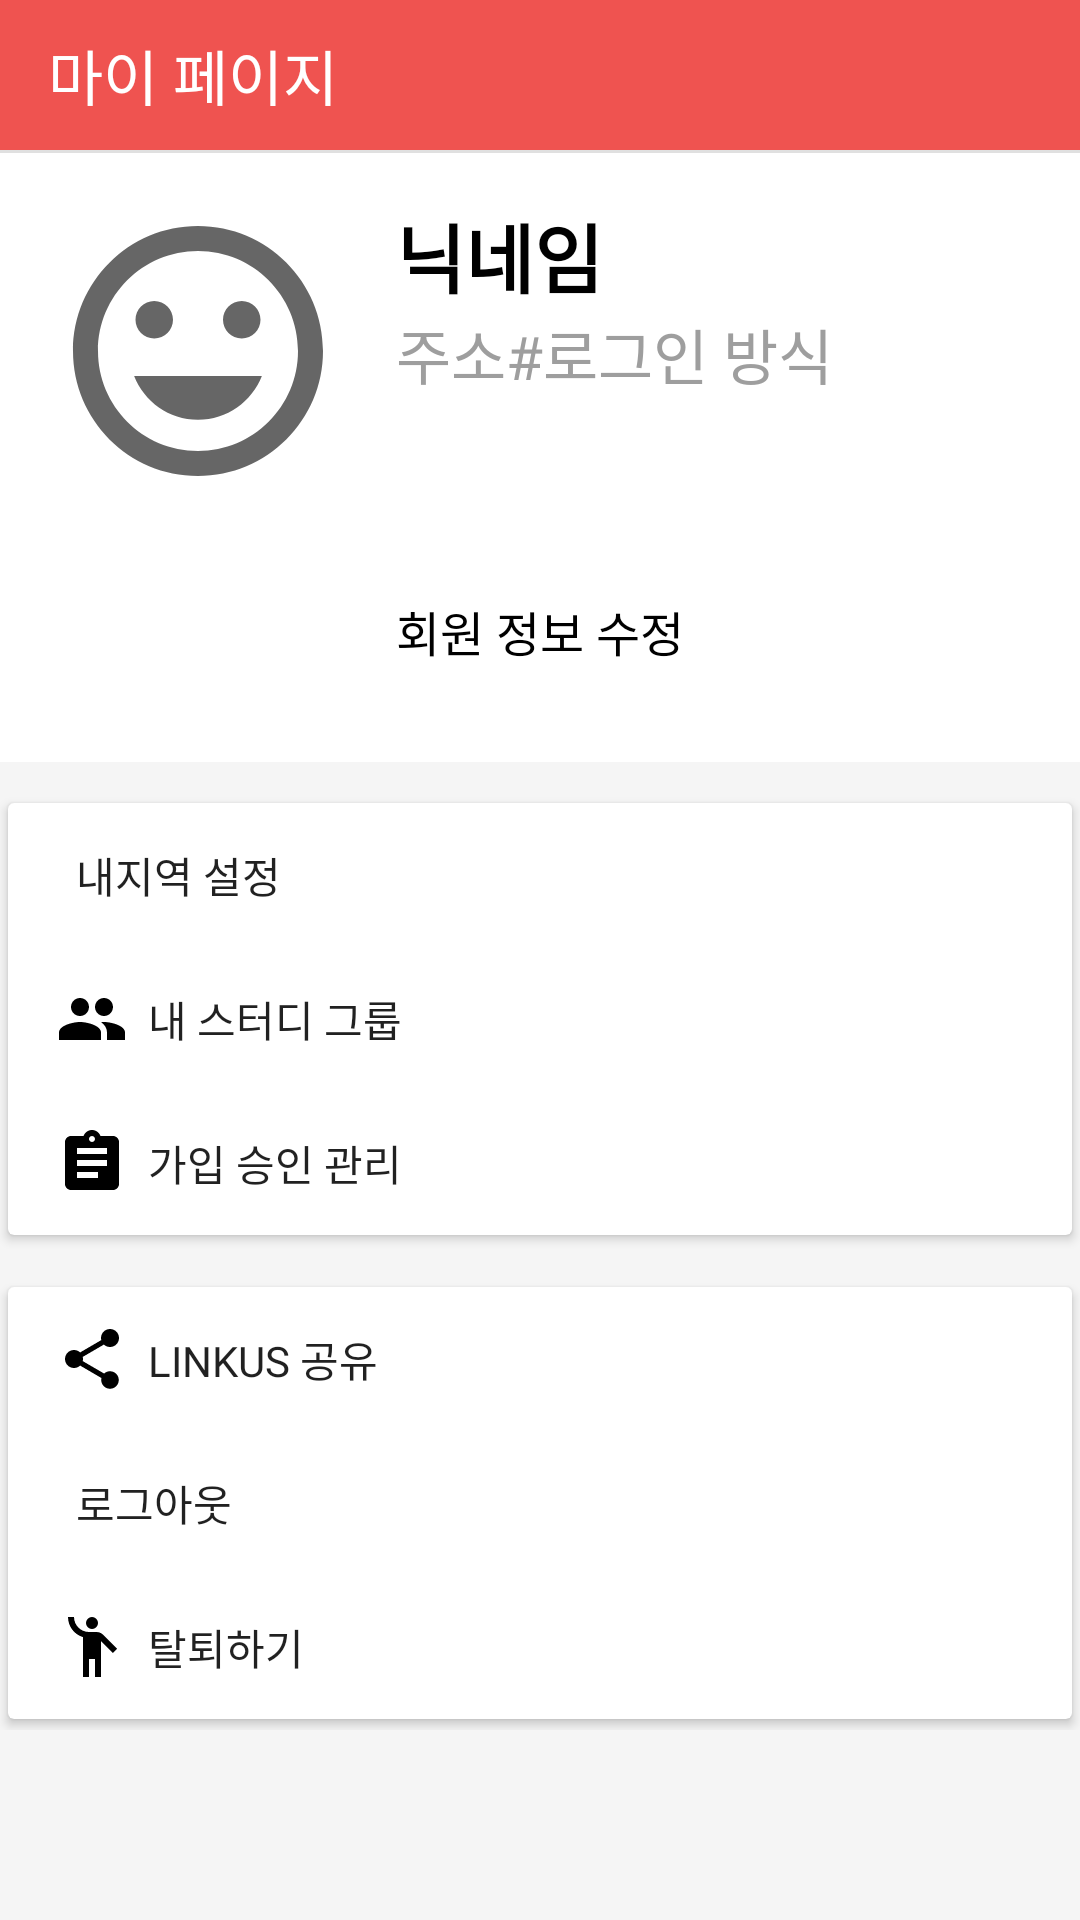

Reconstruct the res/layout file that produces this screen, plus the resources it refers to.
<!-- AndroidManifest.xml: application theme AppTheme -->
<!-- res/layout/fragment_my_page.xml -->
<?xml version="1.0" encoding="utf-8"?>
<ScrollView xmlns:android="http://schemas.android.com/apk/res/android"
    xmlns:tools="http://schemas.android.com/tools"
    android:layout_width="match_parent"
    android:layout_height="match_parent"
    xmlns:app="http://schemas.android.com/apk/res-auto"
    android:background="@color/gray100"
    android:id="@+id/my"
    tools:context=".view.fragment.MyPageFragment">
    <LinearLayout
        android:layout_width="match_parent"
        android:layout_height="match_parent"
        android:orientation="vertical">
        <LinearLayout
            android:layout_width="match_parent"
            android:layout_height="wrap_content"
            android:background="@color/white"
            android:orientation="vertical">
            <RelativeLayout
                android:layout_width="match_parent"
                android:layout_height="wrap_content">
                <androidx.appcompat.widget.Toolbar
                    android:id="@+id/toolbar"
                    android:layout_width="match_parent"
                    android:layout_height="50dp"
                    android:background="@color/red400">
                    <TextView
                        android:layout_width="wrap_content"
                        android:layout_height="wrap_content"
                        android:fontFamily="@font/nanum_square_ac_l"
                        android:text="마이 페이지"
                        android:textColor="@color/white"
                        android:textSize="20dp" />
                </androidx.appcompat.widget.Toolbar>
                <View
                    android:id="@+id/toolbar_div"
                    android:layout_width="match_parent"
                    android:layout_height="1dp"
                    android:layout_below="@+id/toolbar"
                    android:background="@color/gray300" />
            </RelativeLayout>
            <RelativeLayout
                android:layout_width="match_parent"
                android:layout_height="wrap_content"
                android:layout_margin="16dp"
                >
                <ImageView
                    android:id="@+id/profile_picture"
                    android:layout_width="100dp"
                    android:layout_height="100dp"
                    android:src="@drawable/baseline_profile_picture"
                    />
                <TextView
                    android:id="@+id/nickname_tv"
                    android:layout_width="wrap_content"
                    android:layout_height="wrap_content"
                    android:fontFamily="@font/nanum_barun_gothic"
                    android:text="닉네임"
                    android:textColor="@color/black"
                    android:textSize="25dp"
                    android:textStyle="bold"
                    android:layout_toRightOf="@+id/profile_picture"
                    android:layout_marginLeft="16dp"
                    />
                <LinearLayout
                    android:layout_width="wrap_content"
                    android:layout_height="wrap_content"
                    android:layout_below="@+id/nickname_tv"
                    android:layout_toRightOf="@+id/profile_picture"
                    android:orientation="horizontal"
                    android:layout_marginLeft="16dp"
                    >
                    <TextView
                        android:id="@+id/address_tv"
                        android:layout_width="wrap_content"
                        android:layout_height="wrap_content"
                        android:text="주소"
                        android:fontFamily="@font/nanum_barun_gothic"
                        android:textColor="@color/gray500"
                        android:textSize="20dp"
                        />
                    <TextView
                        android:layout_width="wrap_content"
                        android:layout_height="wrap_content"
                        android:text="#"
                        android:fontFamily="@font/nanum_barun_gothic"
                        android:textColor="@color/gray500"
                        android:textSize="20dp"/>
                    <TextView
                        android:id="@+id/method_tv"
                        android:layout_width="wrap_content"
                        android:layout_height="wrap_content"
                        android:text="로그인 방식"
                        android:textColor="@color/gray500"
                        android:fontFamily="@font/nanum_barun_gothic"
                        android:textSize="20dp"/>
                </LinearLayout>
            </RelativeLayout>
            <Button
                android:id="@+id/update_info"
                android:layout_width="match_parent"
                android:layout_height="55dp"
                android:layout_marginLeft="16dp"
                android:layout_marginRight="16dp"
                android:layout_marginBottom="16dp"
                android:background="@drawable/button_background2"
                android:fontFamily="@font/nanum_barun_gothic"
                android:text="회원 정보 수정"
                android:textColor="@color/black"
                style="?android:attr/borderlessButtonStyle"
                android:textSize="16dp" />
        </LinearLayout>
        <androidx.cardview.widget.CardView
            android:layout_width="match_parent"
            android:layout_height="wrap_content"
            android:layout_marginTop="10dp"
            android:layout_marginBottom="10dp"
            app:cardBackgroundColor="@color/white"
            app:cardUseCompatPadding="true"
            >
            <RelativeLayout
                android:layout_width="match_parent"
                android:layout_height="wrap_content"
                android:layout_marginLeft="16dp"
                >
                <Button
                    android:id="@+id/my_address"
                    android:layout_width="match_parent"
                    android:layout_height="wrap_content"
                    android:text="  내지역 설정"
                    android:gravity="left|center"
                    android:background="@color/transparent"
                    android:fontFamily="@font/nanum_barun_gothic"
                    android:drawableLeft="@drawable/baseline_location_on_24"
                    />
                <Button
                    android:id="@+id/my_study"
                    android:layout_width="match_parent"
                    android:layout_height="wrap_content"
                    android:text="  내 스터디 그룹"
                    android:gravity="left|center"
                    android:background="@color/transparent"
                    android:fontFamily="@font/nanum_barun_gothic"
                    android:drawableLeft="@drawable/group_foreground"
                    android:layout_below="@+id/my_address"
                    />
                <Button
                    android:id="@+id/sign_access"
                    android:layout_width="match_parent"
                    android:layout_height="wrap_content"
                    android:text="  가입 승인 관리"
                    android:gravity="left|center"
                    android:background="@color/transparent"
                    android:fontFamily="@font/nanum_barun_gothic"
                    android:drawableLeft="@drawable/management_foreground"
                    android:layout_below="@+id/my_study"
                    />
            </RelativeLayout>
        </androidx.cardview.widget.CardView>
        <androidx.cardview.widget.CardView
            android:layout_width="match_parent"
            android:layout_height="wrap_content"
            app:cardBackgroundColor="@color/white"
            app:cardUseCompatPadding="true"
            >
            <RelativeLayout
                android:layout_width="match_parent"
                android:layout_height="wrap_content"
                android:layout_marginLeft="16dp"
                >
                <Button
                    android:id="@+id/share_app"
                    android:layout_width="match_parent"
                    android:layout_height="wrap_content"
                    android:text="  LinkUs 공유"
                    android:gravity="left|center"
                    android:background="@color/transparent"
                    android:fontFamily="@font/nanum_barun_gothic"
                    android:drawableLeft="@drawable/shared_foreground"
                    />
                <Button
                    android:id="@+id/mypage_logout"
                    android:layout_width="match_parent"
                    android:layout_height="wrap_content"
                    android:text="  로그아웃"
                    android:gravity="left|center"
                    android:background="@color/transparent"
                    android:fontFamily="@font/nanum_barun_gothic"
                    android:drawableLeft="@drawable/baseline_logout_24"
                    android:layout_below="@+id/share_app"
                    />
                <Button
                    android:id="@+id/withdraw_app"
                    android:layout_width="match_parent"
                    android:layout_height="wrap_content"
                    android:text="  탈퇴하기"
                    android:gravity="left|center"
                    android:background="@color/transparent"
                    android:fontFamily="@font/nanum_barun_gothic"
                    android:drawableLeft="@drawable/retire_foreground"
                    android:layout_below="@+id/mypage_logout"
                    />
            </RelativeLayout>
        </androidx.cardview.widget.CardView>
    </LinearLayout>
</ScrollView>
<!-- resources referenced by this layout -->
<resources>
  <color name="black">#000000</color>
  <color name="gray100">#F5F5F5</color>
  <color name="gray300">#E0E0E0</color>
  <color name="gray500">#9E9E9E</color>
  <color name="red400">#EF5350</color>
  <color name="transparent">#00000000</color>
  <color name="white">#ffffff</color>
  <!-- drawable group_foreground (drawable) -->
  <vector xmlns:android="http://schemas.android.com/apk/res/android"
      android:width="24dp"
      android:height="24dp"
      android:viewportWidth="24"
      android:viewportHeight="24"
      android:tint="@color/black">
      <path
          android:fillColor="@android:color/white"
          android:pathData="M16,11c1.66,0 2.99,-1.34 2.99,-3S17.66,5 16,5c-1.66,0 -3,1.34 -3,3s1.34,3 3,3zM8,11c1.66,0 2.99,-1.34 2.99,-3S9.66,5 8,5C6.34,5 5,6.34 5,8s1.34,3 3,3zM8,13c-2.33,0 -7,1.17 -7,3.5L1,19h14v-2.5c0,-2.33 -4.67,-3.5 -7,-3.5zM16,13c-0.29,0 -0.62,0.02 -0.97,0.05 1.16,0.84 1.97,1.97 1.97,3.45L17,19h6v-2.5c0,-2.33 -4.67,-3.5 -7,-3.5z"/>
  </vector>
  <!-- drawable management_foreground (drawable) -->
  <vector xmlns:android="http://schemas.android.com/apk/res/android"
      android:width="24dp"
      android:height="24dp"
      android:viewportWidth="24"
      android:viewportHeight="24"
      android:tint="@color/black">
      <path
          android:fillColor="@android:color/white"
          android:pathData="M19,3h-4.18C14.4,1.84 13.3,1 12,1c-1.3,0 -2.4,0.84 -2.82,2L5,3c-1.1,0 -2,0.9 -2,2v14c0,1.1 0.9,2 2,2h14c1.1,0 2,-0.9 2,-2L21,5c0,-1.1 -0.9,-2 -2,-2zM12,3c0.55,0 1,0.45 1,1s-0.45,1 -1,1 -1,-0.45 -1,-1 0.45,-1 1,-1zM14,17L7,17v-2h7v2zM17,13L7,13v-2h10v2zM17,9L7,9L7,7h10v2z"/>
  </vector>
  <!-- drawable retire_foreground (drawable) -->
  <vector xmlns:android="http://schemas.android.com/apk/res/android"
      android:width="24dp"
      android:height="24dp"
      android:viewportWidth="24"
      android:viewportHeight="24"
      android:tint="@color/black">
    <path
        android:fillColor="@android:color/white"
        android:pathData="M12,4m-2,0a2,2 0,1 1,4 0a2,2 0,1 1,-4 0"/>
    <path
        android:fillColor="@android:color/white"
        android:pathData="M15.89,8.11C15.5,7.72 14.83,7 13.53,7c-0.21,0 -1.42,0 -2.54,0C8.24,6.99 6,4.75 6,2H4c0,3.16 2.11,5.84 5,6.71V22h2v-6h2v6h2V10.05L18.95,14l1.41,-1.41L15.89,8.11z"/>
  </vector>
  <style name="AppTheme" parent="Theme.AppCompat.Light.NoActionBar">
          
          <item name="colorPrimary">@color/colorPrimary</item>
          <item name="colorPrimaryDark">@color/colorPrimaryDark</item>
          <item name="colorAccent">@color/colorAccent</item>
          <item name="android:dialogTheme">@style/CustomDatePickerDialog</item>
          <item name="android:datePickerStyle">@style/MyDatePickerStyle</item>
      </style>
  <color name="colorPrimary">#E57373</color>
  <color name="colorPrimaryDark">#EF5350</color>
  <color name="colorAccent">#F44336</color>
  <style name="CustomDatePickerDialog" parent="android:Theme.Material.Light.Dialog">
          <item name="android:datePickerStyle">@style/MyDatePickerStyle</item>
          <item name="android:textColor">@color/red700</item>
          <item name="colorAccent">@color/red500</item>
          <item name="colorPrimary">@color/red500</item>
          <item name="colorControlActivated">@color/red500</item>
          <item name="android:colorForeground">@color/red500</item>
          <item name="elevation">8dp</item>
      </style>
  <style name="MyDatePickerStyle" parent="@android:style/Widget.Material.Light.DatePicker">
          <item name="android:datePickerMode">spinner</item>
          <item name="android:calendarViewShown">false</item>
          <item name="android:spinnersShown">true</item>
          <item name="android:colorForeground">@color/white</item>
          <item name="background">@color/white</item>
      </style>
  <color name="red700">#D32F2F</color>
  <color name="red500">#F44336</color>
</resources>
